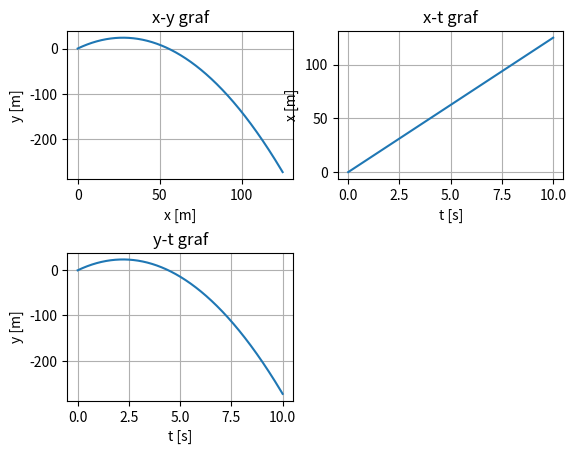

This chart was generated by the following Python code:
import numpy as np
import matplotlib.pyplot as plt

def kosi_hitac(v0, theta):
    v0x = v0*np.cos((theta/360)*2*np.pi)
    v0y = v0*np.sin((theta/360)*2*np.pi)
    t = [0.]
    x = [0.]
    y = [0.]
    vy = [v0y]
    a = -9.81
    dt = 0.01

    for i in range(0, 1000):
        while t[-1] <=10:
            t.append(t[-1] + dt)
            x.append(x[-1] + v0x*dt)
            y.append(y[-1] + vy[-1]*dt)
            vy.append(vy[-1] + a*dt)
            break
       
    fig, axs = plt.subplots(2,2)
    fig.delaxes(axs[1,1])
    fig.subplots_adjust(hspace=0.5)

    axs[0,0].plot(x,y)
    axs[0,0].set(xlabel='x [m]', ylabel='y [m]', title='x-y graf')
    axs[0,0].grid()
    

    axs[0,1].plot(t,x)
    axs[0,1].set(xlabel='t [s]', ylabel='x [m]', title='x-t graf')
    axs[0,1].grid()

    axs[1,0].plot(t,y)
    axs[1,0].set(xlabel='t [s]', ylabel='y [m]', title='y-t graf')
    axs[1,0].grid()

    plt.show()

kosi_hitac(25, 60)